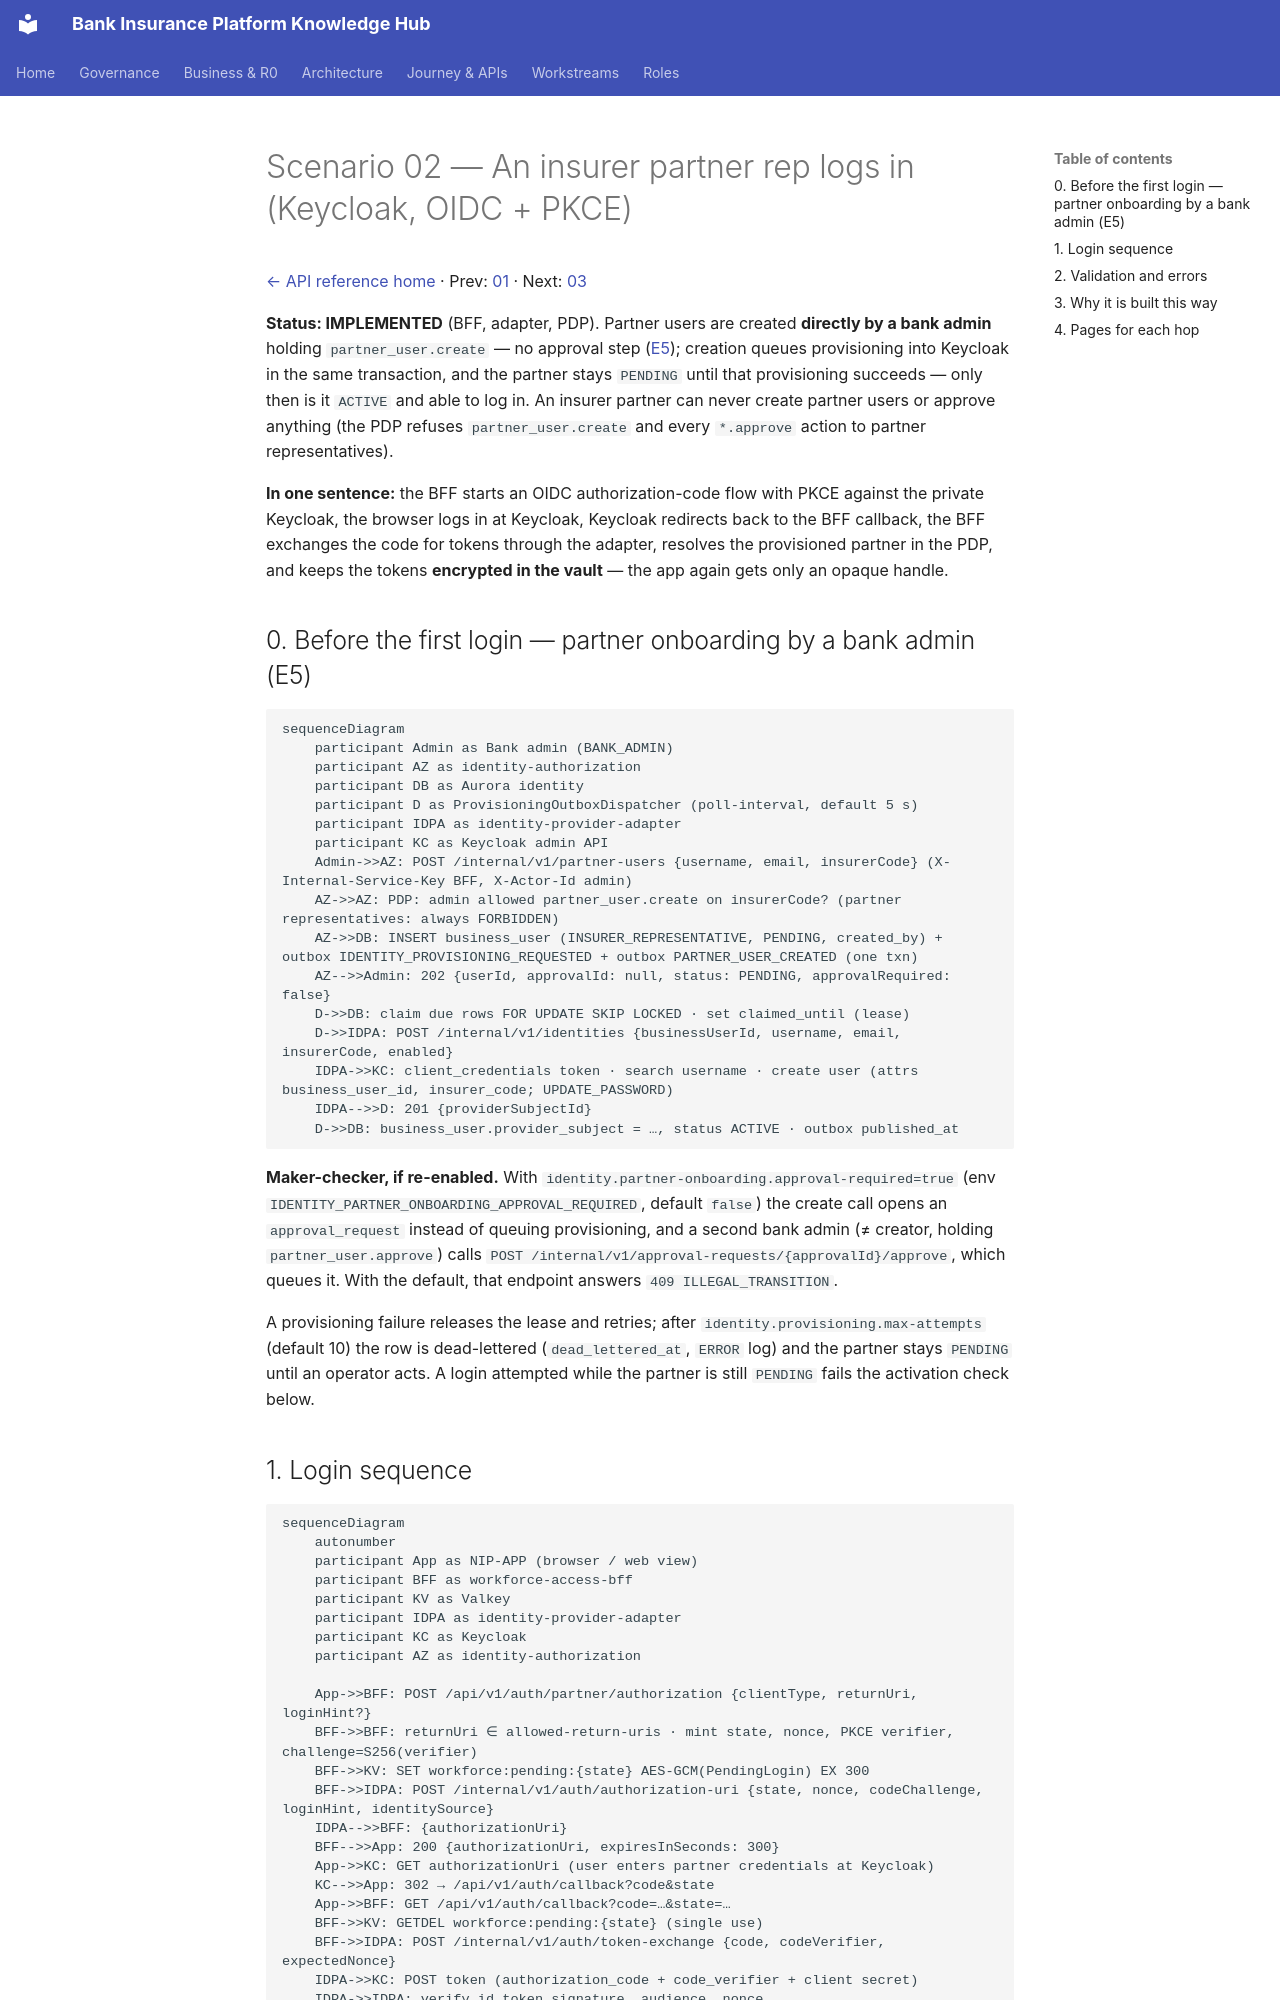

repository: Mahesh38/bank-insurance-platform · page: platform/api-reference/scenarios/02-partner-login-keycloak/index.html · generator: mkdocs

# Scenario 02 — An insurer partner rep logs in (Keycloak, OIDC + PKCE)

[← API reference home](../README.md) · Prev: [01](./01-bank-rm-login.md) · Next: [03](./03-session-lifecycle-and-logout.md)

**Status: IMPLEMENTED** (BFF, adapter, PDP). Partner users are created **directly by a bank admin**
holding `partner_user.create` — no approval step ([E5](../../architecture-review/DECISIONS-2026-10-22.md#owner-decisions)); creation queues provisioning into
Keycloak in the same transaction, and the partner stays `PENDING` until that provisioning succeeds —
only then is it `ACTIVE` and able to log in. An insurer partner can never create partner users or
approve anything (the PDP refuses `partner_user.create` and every `*.approve` action to partner
representatives).

**In one sentence:** the BFF starts an OIDC authorization-code flow with PKCE against the private
Keycloak, the browser logs in at Keycloak, Keycloak redirects back to the BFF callback, the BFF
exchanges the code for tokens through the adapter, resolves the provisioned partner in the PDP, and
keeps the tokens **encrypted in the vault** — the app again gets only an opaque handle.

## 0. Before the first login — partner onboarding by a bank admin (E5)

```mermaid
sequenceDiagram
    participant Admin as Bank admin (BANK_ADMIN)
    participant AZ as identity-authorization
    participant DB as Aurora identity
    participant D as ProvisioningOutboxDispatcher (poll-interval, default 5 s)
    participant IDPA as identity-provider-adapter
    participant KC as Keycloak admin API
    Admin->>AZ: POST /internal/v1/partner-users {username, email, insurerCode} (X-Internal-Service-Key BFF, X-Actor-Id admin)
    AZ->>AZ: PDP: admin allowed partner_user.create on insurerCode? (partner representatives: always FORBIDDEN)
    AZ->>DB: INSERT business_user (INSURER_REPRESENTATIVE, PENDING, created_by) + outbox IDENTITY_PROVISIONING_REQUESTED + outbox PARTNER_USER_CREATED (one txn)
    AZ-->>Admin: 202 {userId, approvalId: null, status: PENDING, approvalRequired: false}
    D->>DB: claim due rows FOR UPDATE SKIP LOCKED · set claimed_until (lease)
    D->>IDPA: POST /internal/v1/identities {businessUserId, username, email, insurerCode, enabled}
    IDPA->>KC: client_credentials token · search username · create user (attrs business_user_id, insurer_code; UPDATE_PASSWORD)
    IDPA-->>D: 201 {providerSubjectId}
    D->>DB: business_user.provider_subject = …, status ACTIVE · outbox published_at
```

**Maker-checker, if re-enabled.** With `identity.partner-onboarding.approval-required=true`
(env `IDENTITY_PARTNER_ONBOARDING_APPROVAL_REQUIRED`, default `false`) the create call opens an
`approval_request` instead of queuing provisioning, and a second bank admin (≠ creator, holding
`partner_user.approve`) calls `POST /internal/v1/approval-requests/{approvalId}/approve`, which
queues it. With the default, that endpoint answers `409 ILLEGAL_TRANSITION`.

A provisioning failure releases the lease and retries; after `identity.provisioning.max-attempts`
(default 10) the row is dead-lettered (`dead_lettered_at`, `ERROR` log) and the partner stays
`PENDING` until an operator acts. A login attempted while the partner is still `PENDING` fails the
activation check below.
